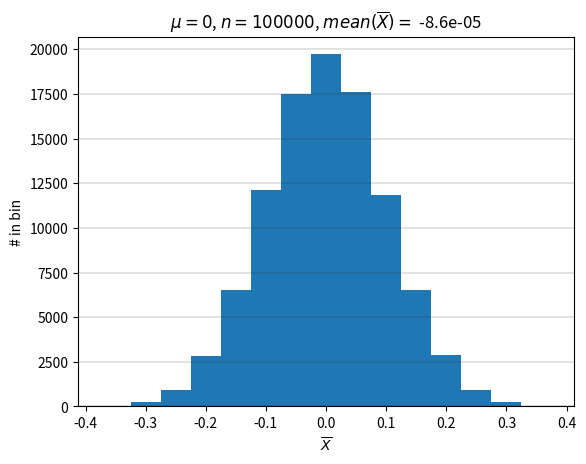

Source code (Python): (Note: this script raises an exception after producing the figure.)
import numpy as np
from matplotlib import pyplot as plt

np.random.seed(1)

n = 100    # Number of samples per experiment
Ne = 100000  # Number of expriments

# 1
X = np.random.randn(n)

#2

print('Xbar = %.2f' % np.mean(X))

# 3

# Create 100 x 10000 matrix of numbers drawn from N(0, 1) distribution

X = np.random.randn(n, Ne) 
#X = np.random.uniform(-1.0, 1.0, size=(n,Ne))

print("X.shape = (%d,%d)" % X.shape) # (100, 10000)

Xbar = np.mean(X, axis=0) # Compute average of each column

print("Xbar.shape = (%d,)" % Xbar.shape) # (10000,) 

plt.figure()

# Choose bins so symmetric about 0
# Could also use bins = 'sturges', 'fd', etc. The number of bins
# to use is actually a problem considered in the literature. See
# https://arxiv.org/pdf/physics/0605197.pdf and references therein.
bw = 0.05 # bin width
bins = bw/2. + np.arange(-0.4,0.4,0.05)

# Show horizontal gridlines to make reading y-values easier.
plt.grid(axis='y', color=[0.2,0.2,0.2], linewidth=0.2)

if True:
    # To plot histogram
    cnts = plt.hist(Xbar,bins=bins)
    plt.ylabel('# in bin')

if False:
    # To plot probability _density_ function
    plt.hist(Xbar,bins=bins, density=True)
    plt.ylabel('Probability Density')

if False:
    # To plot probability _distribution_ function)
    # (0.99 so that small gap between bars shows)
    plt.bar(bw/2. + bins[0:-1], cnts[0]/np.sum(cnts[0]), width=bw*(0.99))
    plt.ylabel('Probability Distribution')

plt.title('$\mu= 0$, $n=%d$, $mean(\overline{X}) = $ %.2g' % (Ne, np.mean(Xbar)))
plt.xlabel('$\overline{X}$')

plt.savefig("figures/HW1_1a.png", format="png", transparent=True)
plt.savefig("figures/HW1_1a.svg", format="svg", transparent=True)